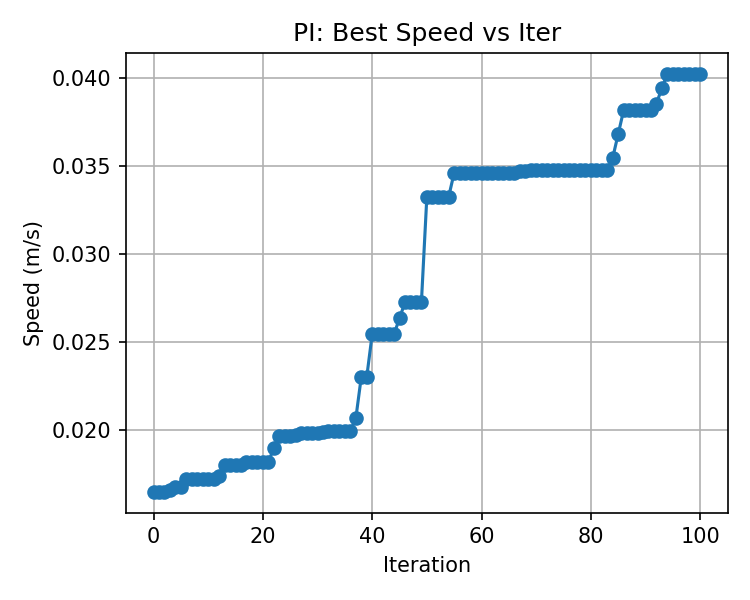

Values plotted in this chart, from the file beside it:
, best_speed
0, 0.01648
1, 0.01648
2, 0.01648
3, 0.01657
4, 0.01674
5, 0.01676
6, 0.01719
7, 0.01719
8, 0.01719
9, 0.01719
10, 0.01719
11, 0.01719
12, 0.01739
13, 0.01799
14, 0.01799
15, 0.01799
16, 0.01799
17, 0.01817
18, 0.01817
19, 0.01817
20, 0.01817
21, 0.01817
22, 0.01895
23, 0.01963
24, 0.01963
25, 0.01963
26, 0.01972
27, 0.01984
28, 0.01984
29, 0.01984
30, 0.01984
31, 0.0199
32, 0.01992
33, 0.01992
34, 0.01992
35, 0.01992
36, 0.01992
37, 0.02064
38, 0.02299
39, 0.02299
40, 0.02543
41, 0.02543
42, 0.02543
43, 0.02543
44, 0.02543
45, 0.02634
46, 0.02723
47, 0.02723
48, 0.02723
49, 0.02723
50, 0.03324
51, 0.03324
52, 0.03324
53, 0.03324
54, 0.03324
55, 0.0346
56, 0.0346
57, 0.0346
58, 0.0346
59, 0.0346
... 41 more rows
